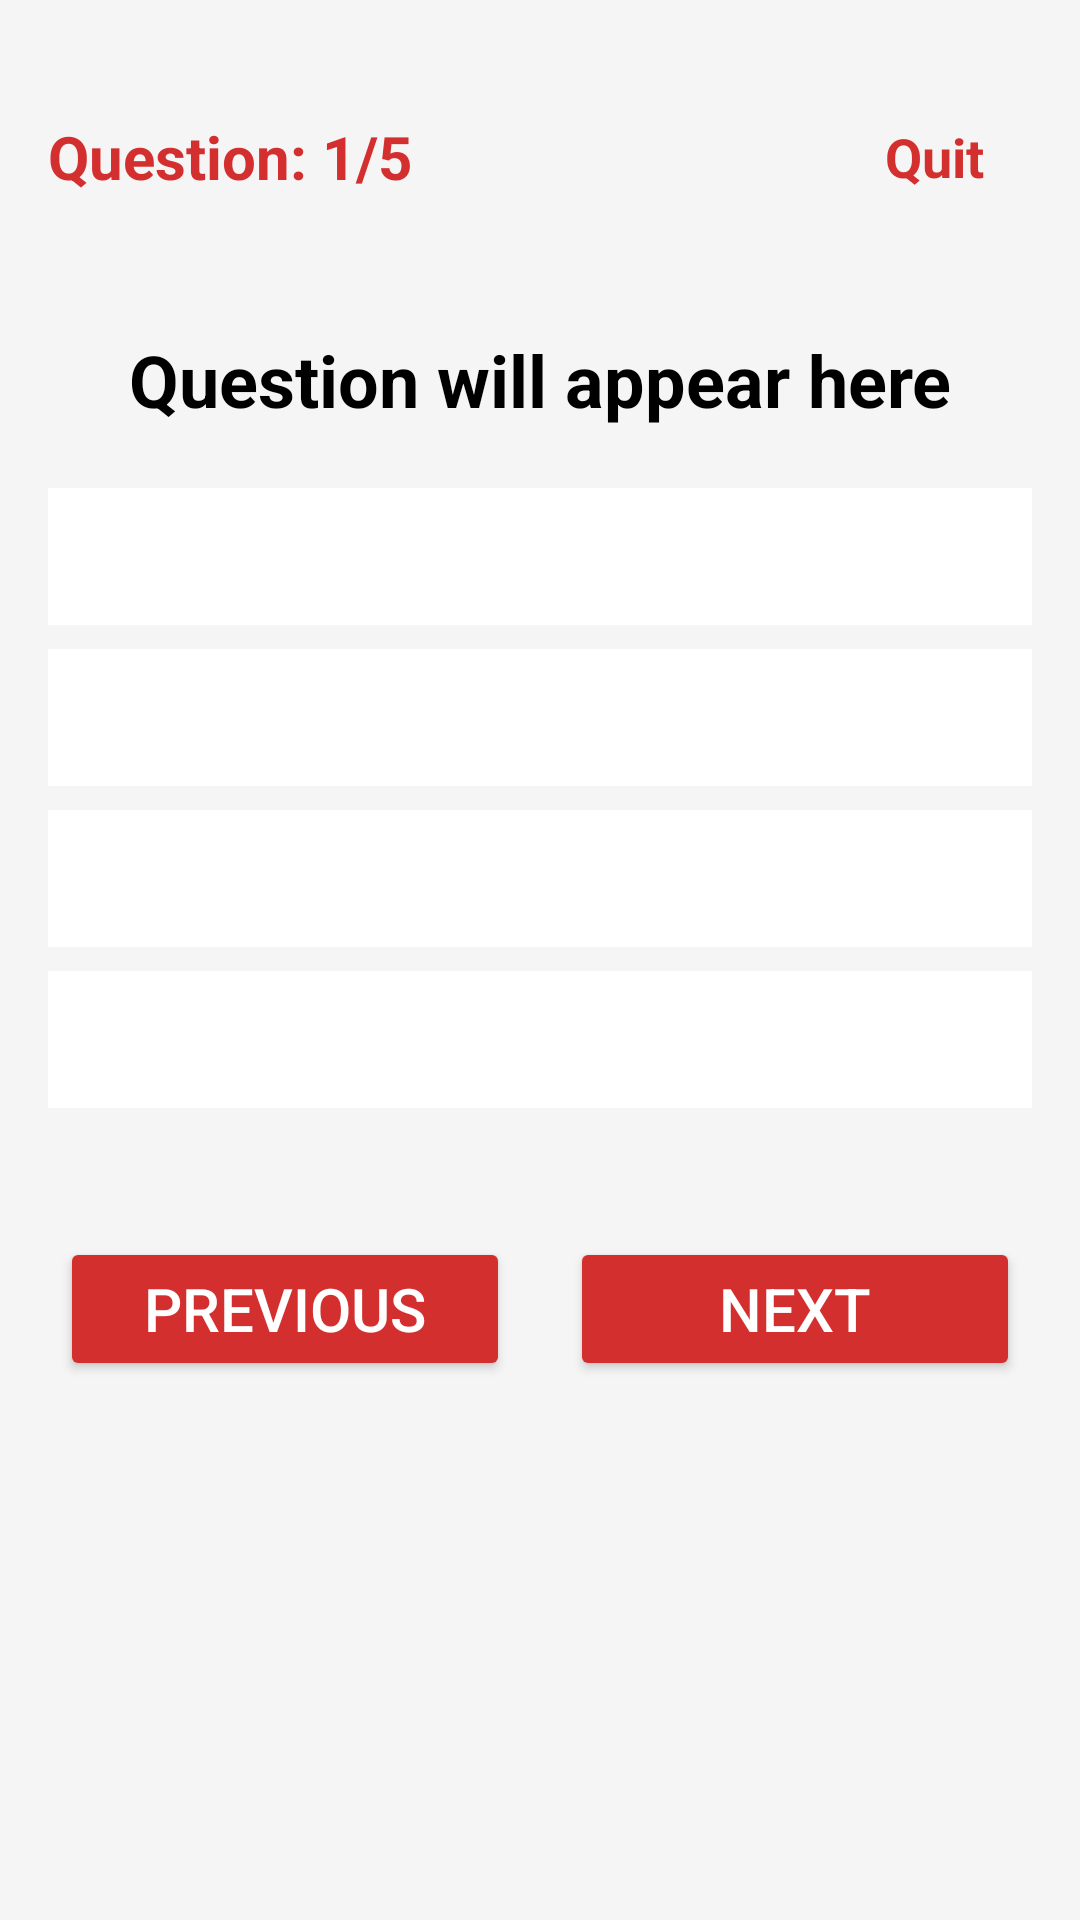

Produce the Android XML layout that renders to this screen, including the resource entries it uses.
<!-- AndroidManifest.xml: application theme Theme.AppCompat.Light.NoActionBar -->
<!-- res/layout/review_page.xml -->
<?xml version="1.0" encoding="utf-8"?>

<LinearLayout xmlns:android="http://schemas.android.com/apk/res/android"
    android:layout_width="match_parent"
    android:layout_height="match_parent"
    android:orientation="vertical"
    android:padding="16dp"
    android:background="#F5F5F5">

    
    <LinearLayout
        android:layout_width="match_parent"
        android:layout_height="wrap_content"
        android:layout_marginTop="8dp"
        android:layout_marginBottom="10dp"
        android:gravity="center_vertical"
        android:orientation="horizontal">

        
        <TextView
            android:id="@+id/questionNumber"
            android:layout_width="0dp"
            android:layout_height="wrap_content"
            android:layout_weight="1"
            android:text="Question: 1/5"
            android:textColor="#D32F2F"
            android:textSize="20sp"
            android:textStyle="bold" />

        
        <TextView
            android:id="@+id/quitButton"
            android:layout_width="wrap_content"
            android:layout_height="wrap_content"
            android:layout_alignParentEnd="true"
            android:layout_margin="16dp"
            android:clickable="true"
            android:focusable="true"
            android:text="Quit"
            android:textColor="#D32F2F"
            android:textSize="18sp"
            android:textStyle="bold" />
    </LinearLayout>

    

    <TextView
        android:id="@+id/reviewQuestionText"
        android:layout_width="match_parent"
        android:layout_height="wrap_content"
        android:layout_marginTop="20dp"
        android:layout_marginBottom="20dp"
        android:gravity="center"
        android:text="Question will appear here"
        android:textColor="#000000"
        android:textSize="24sp"
        android:textStyle="bold" />


    
    <TextView
        android:id="@+id/optionA"
        style="@style/ReviewOptionStyle" />

    <TextView
        android:id="@+id/optionB"
        style="@style/ReviewOptionStyle" />

    <TextView
        android:id="@+id/optionC"
        style="@style/ReviewOptionStyle" />

    <TextView
        android:id="@+id/optionD"
        style="@style/ReviewOptionStyle" />

    
    <LinearLayout
        android:layout_width="match_parent"
        android:layout_height="wrap_content"
        android:layout_marginTop="35dp"
        android:gravity="center"
        android:orientation="horizontal">

        
        <Button
            android:id="@+id/prevButton"
            android:layout_width="150dp"
            android:layout_height="wrap_content"
            android:layout_marginEnd="20dp"
            android:backgroundTint="#D32F2F"
            android:text="Previous"
            android:textColor="#FFFFFF"
            android:textSize="20sp" />

        
        <Button
            android:id="@+id/nextButton"
            android:layout_width="150dp"
            android:layout_height="wrap_content"
            android:backgroundTint="#D32F2F"
            android:text="Next"
            android:textColor="#FFFFFF"
            android:textSize="20sp" />
    </LinearLayout>
</LinearLayout>
<!-- resources referenced by this layout -->
<resources>
  <style name="ReviewOptionStyle">
          <item name="android:layout_width">match_parent</item>
          <item name="android:layout_height">wrap_content</item>
          <item name="android:textSize">16sp</item>
          <item name="android:textColor">#000000</item>
          <item name="android:padding">12dp</item>
          <item name="android:layout_marginBottom">8dp</item>
          <item name="android:background">@android:color/white</item>
      </style>
  
     z
</resources>
